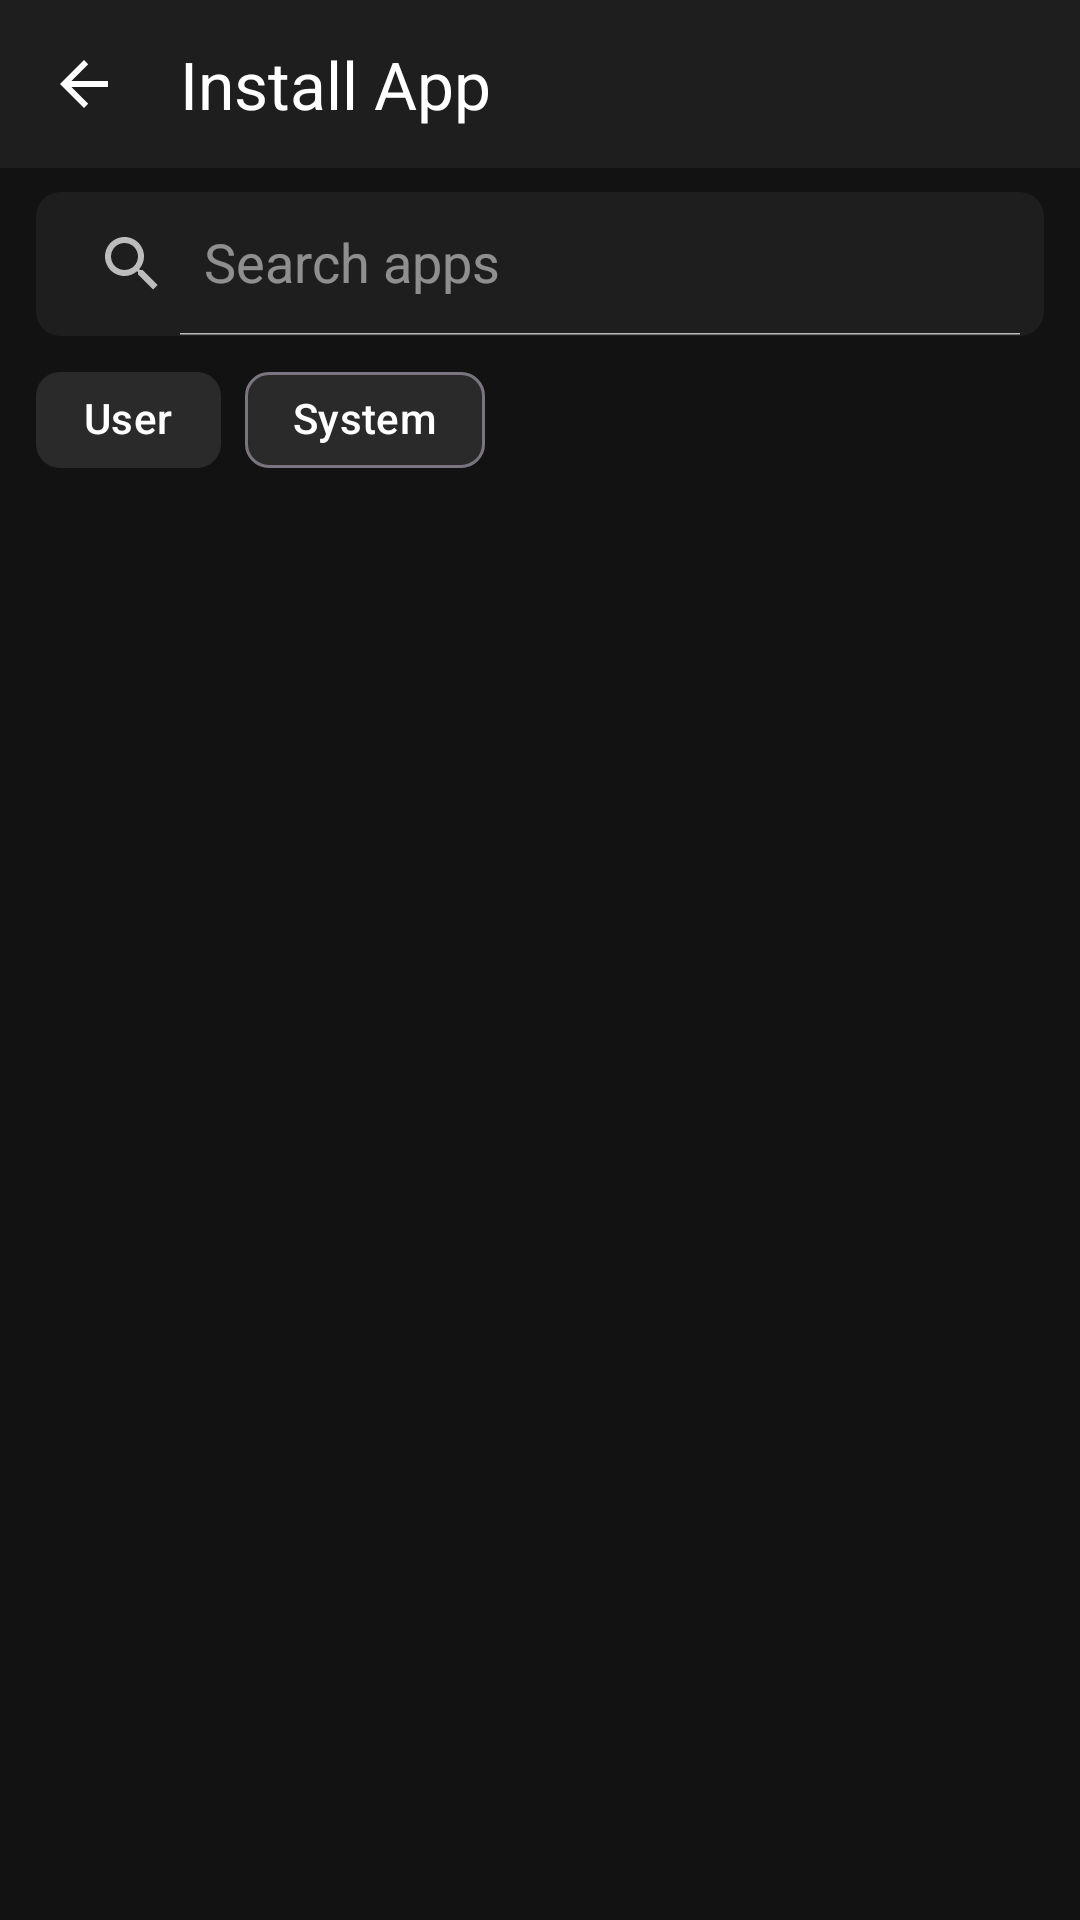

Reconstruct the res/layout file that produces this screen, plus the resources it refers to.
<!-- AndroidManifest.xml: application theme Theme.CloneHub -->
<!-- res/layout/activity_apps.xml -->
<?xml version="1.0" encoding="utf-8"?>
<LinearLayout xmlns:android="http://schemas.android.com/apk/res/android"
    xmlns:app="http://schemas.android.com/apk/res-auto"
    android:layout_width="match_parent"
    android:layout_height="match_parent"
    android:background="@color/background_dark"
    android:orientation="vertical">

    
    
    <com.google.android.material.appbar.MaterialToolbar
        android:id="@+id/toolbarPicker"
        android:layout_width="match_parent"
        android:layout_height="wrap_content"
        android:background="@color/surface_dark"
        android:fitsSystemWindows="true"
        android:minHeight="@dimen/dp_56"
        app:navigationIcon="?attr/homeAsUpIndicator"
        app:navigationIconTint="@color/white"
        app:title="@string/action_install_app"
        app:titleTextColor="@color/white" />

    
    <androidx.cardview.widget.CardView
        android:layout_width="match_parent"
        android:layout_height="wrap_content"
        android:layout_marginStart="@dimen/picker_horizontal_padding"
        android:layout_marginEnd="@dimen/picker_horizontal_padding"
        android:layout_marginTop="@dimen/margin_small"
        android:layout_marginBottom="4dp"
        app:cardBackgroundColor="@color/surface_dark"
        app:cardCornerRadius="8dp"
        app:cardElevation="0dp">

        <androidx.appcompat.widget.SearchView
            android:id="@+id/searchView"
            android:layout_width="match_parent"
            android:layout_height="@dimen/touch_target"
            app:iconifiedByDefault="false"
            app:queryHint="@string/action_search"
            app:theme="@style/ThemeOverlay.AppCompat.Dark" />
    </androidx.cardview.widget.CardView>

    
    <com.google.android.material.chip.ChipGroup
        android:id="@+id/chipGroup"
        android:layout_width="match_parent"
        android:layout_height="wrap_content"
        android:paddingStart="12dp"
        android:paddingEnd="12dp"
        app:singleSelection="true">

        <com.google.android.material.chip.Chip
            android:id="@+id/chipUser"
            android:layout_width="wrap_content"
            android:layout_height="wrap_content"
            android:checked="true"
            android:checkable="true"
            android:text="@string/chip_user"
            android:textColor="@color/white"
            app:chipBackgroundColor="@color/surface_variant_dark" />

        <com.google.android.material.chip.Chip
            android:id="@+id/chipSystem"
            android:layout_width="wrap_content"
            android:layout_height="wrap_content"
            android:checkable="true"
            android:text="@string/chip_system"
            android:textColor="@color/white"
            app:chipBackgroundColor="@color/surface_variant_dark" />
    </com.google.android.material.chip.ChipGroup>

    
    <FrameLayout
        android:layout_width="match_parent"
        android:layout_height="0dp"
        android:layout_weight="1">

        <androidx.recyclerview.widget.RecyclerView
            android:id="@+id/recyclerInstalledApps"
            android:layout_width="match_parent"
            android:layout_height="match_parent"
            android:clipToPadding="false"
            android:paddingBottom="24dp"
            android:scrollbars="vertical" />

        
        <LinearLayout
            android:id="@+id/pickerEmptyState"
            android:layout_width="match_parent"
            android:layout_height="match_parent"
            android:gravity="center"
            android:orientation="vertical"
            android:padding="@dimen/margin_large"
            android:visibility="gone">

            <TextView
                android:id="@+id/tvEmptyTitle"
                android:layout_width="wrap_content"
                android:layout_height="wrap_content"
                android:gravity="center"
                android:text="@string/picker_empty_title"
                android:textColor="@color/white"
                android:textSize="16sp"
                android:textStyle="bold" />

            <TextView
                android:id="@+id/tvEmptyMessage"
                android:layout_width="match_parent"
                android:layout_height="wrap_content"
                android:layout_marginTop="6dp"
                android:gravity="center"
                android:text="@string/picker_empty_message"
                android:textColor="@color/text_secondary_dark"
                android:textSize="13sp" />
        </LinearLayout>

        
        <ScrollView
            android:id="@+id/permissionGuide"
            android:layout_width="match_parent"
            android:layout_height="match_parent"
            android:visibility="gone">

            <com.google.android.material.card.MaterialCardView
                android:layout_width="match_parent"
                android:layout_height="wrap_content"
                android:layout_margin="16dp"
                app:cardBackgroundColor="@color/surface_dark"
                app:cardCornerRadius="12dp"
                app:strokeColor="@color/colorPrimary"
                app:strokeWidth="1dp">

                <LinearLayout
                    android:layout_width="match_parent"
                    android:layout_height="wrap_content"
                    android:orientation="vertical"
                    android:padding="16dp">

                    <ImageView
                        android:layout_width="48dp"
                        android:layout_height="48dp"
                        android:layout_gravity="center"
                        android:src="@drawable/ic_action_setting"
                        app:tint="@color/colorPrimary" />

                    <TextView
                        android:layout_width="match_parent"
                        android:layout_height="wrap_content"
                        android:layout_marginTop="12dp"
                        android:gravity="center"
                        android:text="@string/apps_permission_guide_title"
                        android:textColor="@color/white"
                        android:textSize="16sp"
                        android:textStyle="bold" />

                    <TextView
                        android:layout_width="match_parent"
                        android:layout_height="wrap_content"
                        android:layout_marginTop="6dp"
                        android:gravity="center"
                        android:text="@string/apps_permission_guide_message"
                        android:textColor="@color/text_secondary_dark"
                        android:textSize="13sp" />

                    <Button
                        android:id="@+id/btnOpenSettings"
                        android:layout_width="match_parent"
                        android:layout_height="wrap_content"
                        android:layout_marginTop="16dp"
                        android:backgroundTint="@color/colorPrimary"
                        android:text="@string/apps_permission_guide_open_settings"
                        android:textColor="@color/white" />
                </LinearLayout>
            </com.google.android.material.card.MaterialCardView>
        </ScrollView>

        <ProgressBar
            android:id="@+id/progressBarPicker"
            android:layout_width="wrap_content"
            android:layout_height="wrap_content"
            android:layout_gravity="center"
            android:indeterminateTint="@color/colorPrimary"
            android:visibility="gone" />
    </FrameLayout>
</LinearLayout>
<!-- resources referenced by this layout -->
<resources>
  <color name="background_dark">#121212</color>
  <color name="colorPrimary">#00C3CC</color>
  <color name="surface_dark">#1E1E1E</color>
  <color name="surface_variant_dark">#2A2A2A</color>
  <color name="text_secondary_dark">#B0B0B0</color>
  <color name="white">#FFFFFF</color>
  <dimen name="dp_56">56dp</dimen>
  <dimen name="margin_large">24dp</dimen>
  <dimen name="margin_small">8dp</dimen>
  <dimen name="picker_horizontal_padding">12dp</dimen>
  <dimen name="touch_target">48dp</dimen>
  <!-- drawable ic_action_setting: vector/xml drawable (drawable, 2278 chars, omitted) -->
  <string name="action_install_app">Install App</string>
  <string name="action_search">Search apps</string>
  <string name="apps_permission_guide_message">MIUI/HyperOS may block reading installed apps. Allow the app list permission, then come back to continue.</string>
  <string name="apps_permission_guide_open_settings">Open Settings</string>
  <string name="apps_permission_guide_title">Allow access to the app list</string>
  <string name="chip_system">System</string>
  <string name="chip_user">User</string>
  <string name="picker_empty_message">No other user apps are installed on this device. Install the app you want to clone, then open this screen again.</string>
  <string name="picker_empty_title">No apps to clone</string>
  <style name="Theme.CloneHub" parent="Theme.Material3.DayNight.NoActionBar">
          
          <item name="colorPrimary">@color/colorPrimary</item>
          <item name="colorPrimaryVariant">@color/colorPrimaryDark</item>
          <item name="colorOnPrimary">@color/colorOnPrimary</item>
          <item name="colorSecondary">@color/colorAccent</item>
          <item name="colorOnSecondary">@color/white</item>
  
          
          <item name="android:statusBarColor">@color/surface_dark</item>
          <item name="android:navigationBarColor">@color/background_dark</item>
          <item name="android:windowLightStatusBar">false</item>
  
          
          <item name="android:windowOptOutEdgeToEdgeEnforcement" tools:targetApi="35">true</item>
      </style>
  <color name="colorPrimaryDark">#0097A7</color>
  <color name="colorOnPrimary">#FFFFFF</color>
  <color name="colorAccent">#00E5FF</color>
</resources>
